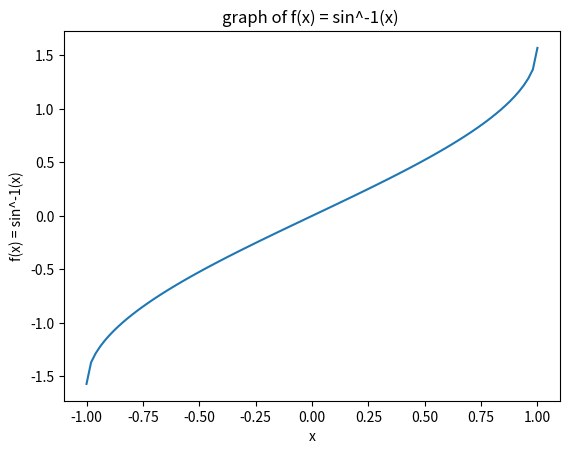

This chart was generated by the following Python code:
import matplotlib.pyplot as plt 
import numpy as np
x = np.linspace(-1,1,100)
y = np.arcsin(x)
plt.plot(x,y)
plt.xlabel("x")
plt.ylabel("f(x) = sin^-1(x)")
plt.title("graph of f(x) = sin^-1(x) ")
plt.show()